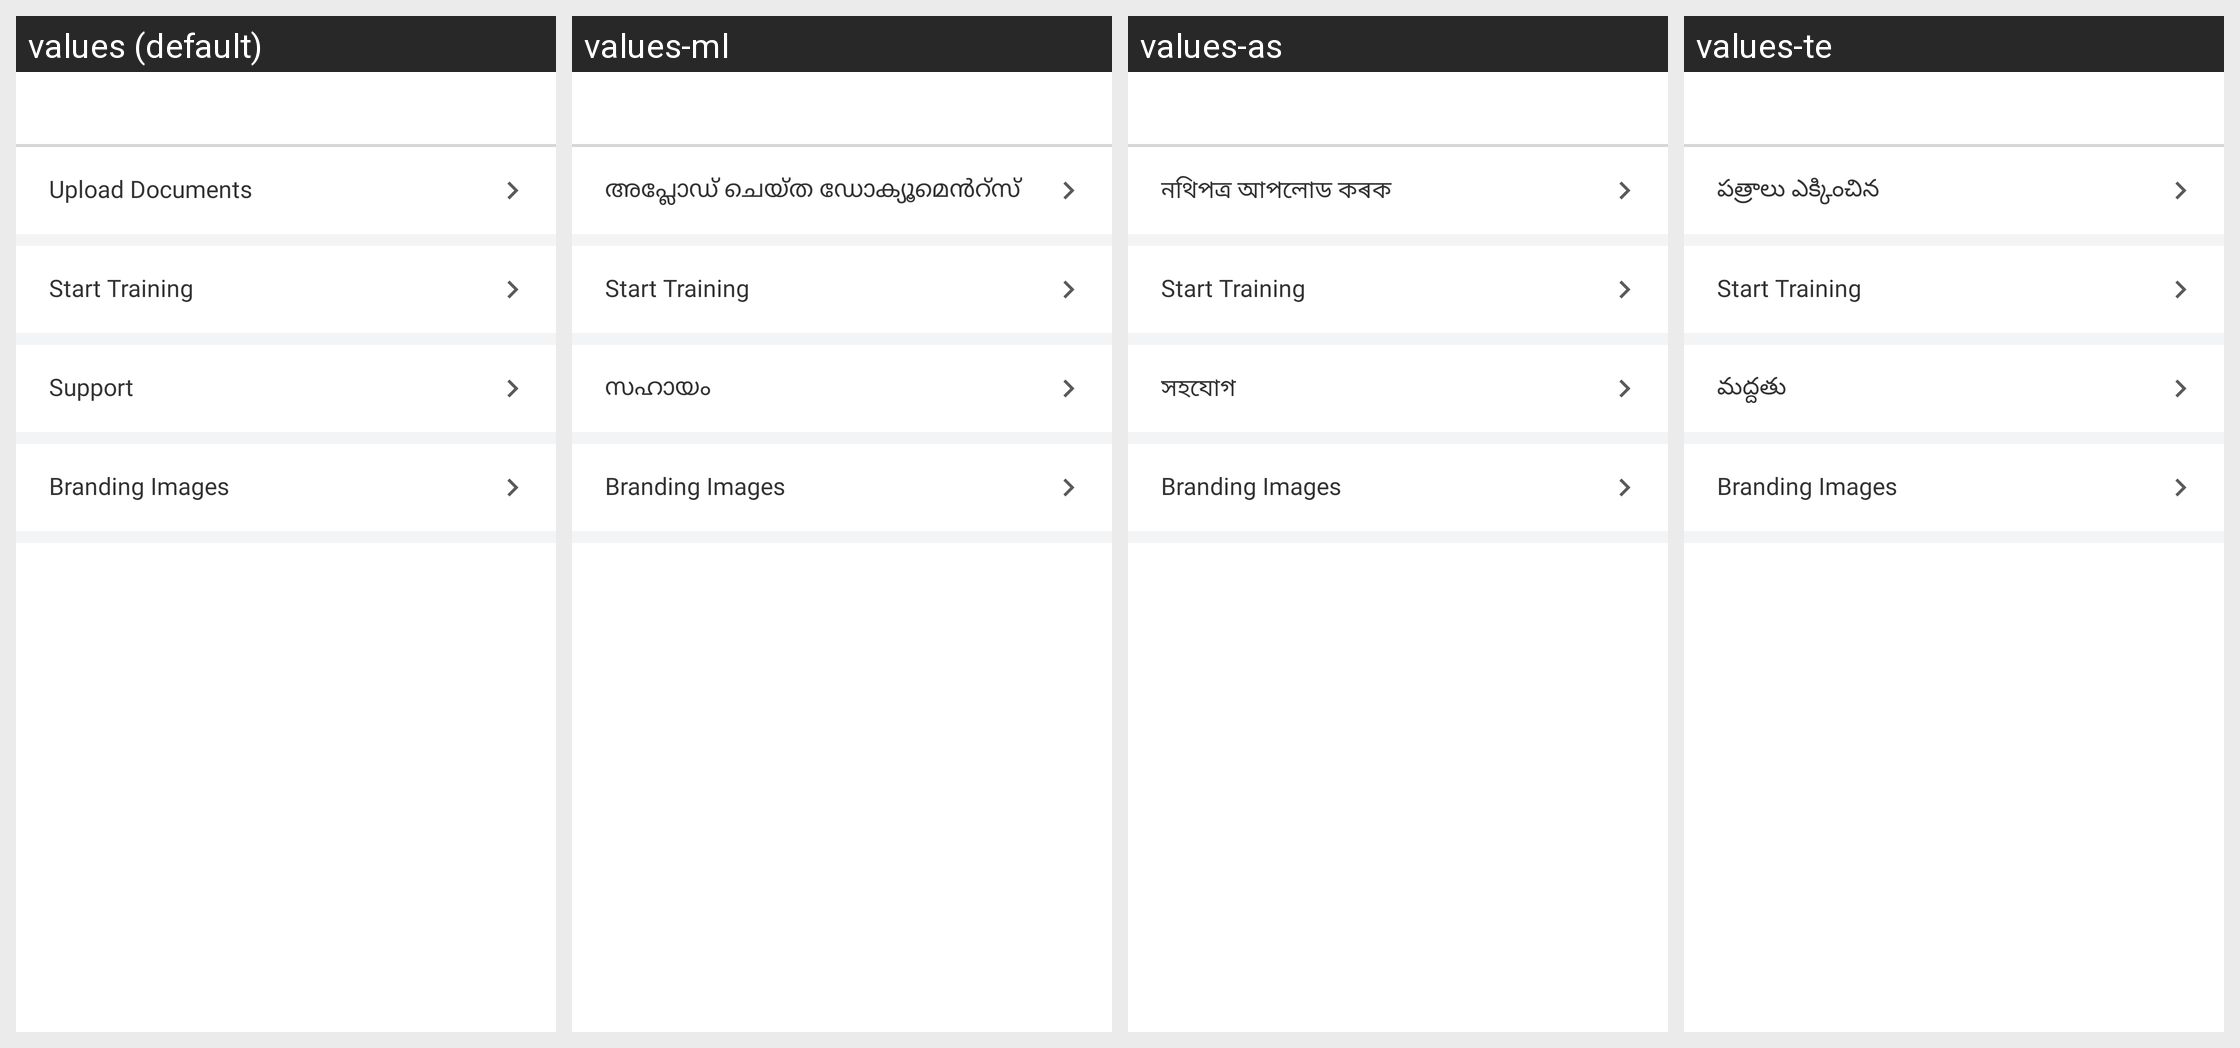

Locale-by-locale string values for the Android screen shown in this grid:
Android screen res/layout/activity_driver_resources.xml rendered under 4 locales, left to right: values (default), values-ml, values-as, values-te. Device: Nexus 5 (rendered at 1080×1920; each locale shown at half size, 540×960, under a caption strip naming it); theme AppTheme.
Other locales in the repository, not shown: values-am, values-ar, values-es, values-fr, values-gu, values-hi, values-kn, values-om, values-or, values-so, values-ta, values-ti.
Strings drawn on this screen, with the default value and each locale's value (text and hints the layout hard-codes, and strings that could not be matched under every locale, appear in the picture but are not listed):

upload_Documents
  values: Upload Documents
  values-ml: അപ്ലോഡ് ചെയ്ത ഡോക്യൂമെൻറ്സ്
  values-as: নথিপত্ৰ আপলোড কৰক
  values-te: పత్రాలు ఎక్కించిన

start_training
  values: Start Training
  values-ml: Start Training
  values-as: Start Training
  values-te: Start Training

support
  values: Support
  values-ml: സഹായം
  values-as: সহযোগ
  values-te: మద్దతు

branding_images
  values: Branding Images
  values-ml: Branding Images  [not translated; the default value is used]
  values-as: Branding Images  [not translated; the default value is used]
  values-te: Branding Images  [not translated; the default value is used]
